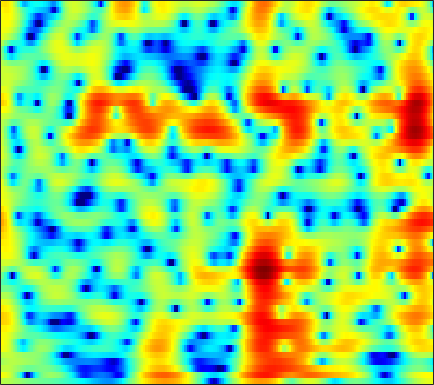

The data file committed next to this chart (first rows):
1.9269, 1.9281, 1.8801, 1.7822, 1.6811, 1.5065, 1.2984, 1.1278, 0.87994, 0.62611, 0.37668, 0.199, -0.016688, -0.20404, -0.32473, -0.46353, -0.57845, -0.65203, -0.7422, -0.83312, -0.92763, -1.0083, -1.1295, -1.2686
4.29, 4.154, 3.837, 3.351, 2.858, 2.008, 0.8912, -0.1642, -1.957, -4.39, -7.935, -12.11, -25.88, -16.21, -10.63, -6.593, -4.08, -2.735, -1.407, -0.4631, 0.1913, 0.527, 0.7966, 0.8888
2.135, 2.253, 2.3, 2.226, 2.094, 1.822, 1.455, 1.133, 0.6611, 0.1843, -0.2454, -0.5065, -0.7406, -0.8257, -0.8036, -0.6904, -0.5295, -0.407, -0.2761, -0.2089, -0.2257, -0.2999, -0.4875, -0.7788
1.016, 1.34, 1.656, 1.856, 1.94, 1.972, 1.931, 1.863, 1.734, 1.578, 1.408, 1.275, 1.097, 0.9174, 0.7805, 0.5838, 0.3605, 0.167, -0.14, -0.5169, -0.9739, -1.377, -1.999, -2.72
2.08, 2.295, 2.446, 2.458, 2.389, 2.21, 1.96, 1.746, 1.454, 1.188, 0.9769, 0.8612, 0.7637, 0.711, 0.6839, 0.6362, 0.54, 0.417, 0.1643, -0.2185, -0.7519, -1.266, -2.132, -3.244
4.234, 4.139, 3.82, 3.263, 2.678, 1.652, 0.3267, -0.8647, -2.641, -4.328, -5.195, -4.957, -3.805, -2.417, -1.481, -0.4712, 0.2475, 0.6086, 0.8786, 0.9237, 0.7663, 0.5205, 0.02744, -0.6433
4.705, 4.519, 4.069, 3.366, 2.657, 1.431, -0.1502, -1.593, -3.829, -6.074, -7.186, -6.701, -5.088, -3.42, -2.387, -1.317, -0.5632, -0.172, 0.1528, 0.2839, 0.2484, 0.1345, -0.1245, -0.4657
4.396, 4.346, 4.121, 3.724, 3.323, 2.669, 1.922, 1.327, 0.5485, -0.1453, -0.6944, -0.9966, -1.264, -1.41, -1.474, -1.547, -1.643, -1.743, -1.936, -2.199, -2.531, -2.816, -3.213, -3.599
5.043, 5.098, 4.996, 4.705, 4.375, 3.796, 3.082, 2.474, 1.596, 0.6752, -0.2438, -0.9043, -1.707, -2.386, -2.816, -3.307, -3.757, -4.116, -4.681, -5.385, -6.246, -6.998, -8.08, -9.151
6.217, 6.254, 6.096, 5.707, 5.263, 4.464, 3.421, 2.468, 0.9515, -0.8773, -3.023, -4.802, -7.144, -8.711, -8.929, -8.289, -7.5, -7.131, -7.071, -7.558, -8.721, -10.14, -13.11, -18.18
6.411, 6.367, 6.115, 5.633, 5.12, 4.219, 3.051, 1.985, 0.2681, -1.844, -4.464, -6.825, -10.38, -12.59, -11.87, -9.661, -7.821, -6.862, -6.098, -5.875, -6.133, -6.547, -7.263, -8.036
5.205, 5.111, 4.823, 4.338, 3.846, 3.02, 2.018, 1.167, -0.07463, -1.374, -2.63, -3.465, -4.329, -4.803, -4.888, -4.705, -4.305, -3.948, -3.484, -3.114, -2.851, -2.729, -2.665, -2.699
3.668, 3.605, 3.35, 2.89, 2.407, 1.577, 0.5219, -0.4205, -1.839, -3.417, -5.013, -6.023, -6.821, -6.756, -6.203, -5.083, -3.893, -3.06, -2.083, -1.266, -0.5821, -0.187, 0.2061, 0.4915
1.645, 1.724, 1.632, 1.321, 0.9276, 0.18, -0.8518, -1.845, -3.569, -5.931, -9.409, -13.46, -22.97, -15.45, -10.61, -6.686, -4.109, -2.663, -1.17, -0.03729, 0.8173, 1.315, 1.813, 2.175
-0.7466, -0.5676, -0.5414, -0.7231, -0.9636, -1.379, -1.87, -2.288, -2.897, -3.542, -4.143, -4.46, -4.53, -4.109, -3.476, -2.411, -1.336, -0.6073, 0.2547, 0.9621, 1.479, 1.752, 2.047, 2.215
-1.673, -1.897, -2.492, -3.3, -3.884, -4.343, -4.252, -3.851, -3.099, -2.313, -1.588, -1.105, -0.5048, 0.06014, 0.4513, 0.9139, 1.311, 1.554, 1.767, 1.836, 1.785, 1.692, 1.487, 1.25
-0.2002, -1.054, -2.911, -6.033, -10.01, -25.13, -13.23, -7.704, -3.712, -1.292, 0.3385, 1.218, 2.067, 2.667, 2.97, 3.2, 3.271, 3.211, 2.945, 2.436, 1.689, 0.9377, -0.4089, -1.971
1.726, 1.362, 0.6396, -0.2639, -0.9372, -1.452, -1.288, -0.7919, 0.08011, 0.8972, 1.534, 1.876, 2.16, 2.274, 2.286, 2.23, 2.076, 1.89, 1.513, 0.917, -0.01584, -1.037, -2.962, -5.678
2.707, 2.891, 2.946, 2.838, 2.697, 2.462, 2.209, 2.002, 1.674, 1.246, 0.6736, 0.1472, -0.6606, -1.516, -2.083, -2.562, -2.703, -2.603, -2.358, -2.154, -2.161, -2.276, -2.585, -3.03
3.805, 4.119, 4.317, 4.307, 4.183, 3.853, 3.339, 2.827, 1.946, 0.7904, -0.7295, -2.189, -4.685, -8.178, -11.83, -16.61, -13.27, -10.09, -7.217, -5.409, -4.191, -3.573, -3.015, -2.731
4.55, 4.758, 4.851, 4.749, 4.537, 4.09, 3.447, 2.828, 1.814, 0.5561, -0.9598, -2.309, -4.376, -6.66, -8.31, -9.656, -9.512, -8.716, -7.461, -6.397, -5.574, -5.115, -4.651, -4.248
5.157, 5.189, 5.09, 4.814, 4.498, 3.937, 3.228, 2.603, 1.654, 0.5947, -0.5583, -1.465, -2.701, -3.863, -4.647, -5.541, -6.157, -6.474, -6.796, -7.001, -7.194, -7.303, -7.412, -7.297
6.031, 5.876, 5.526, 5.003, 4.521, 3.772, 2.918, 2.229, 1.262, 0.2482, -0.7893, -1.568, -2.62, -3.654, -4.412, -5.397, -6.324, -7.023, -7.959, -8.949, -10.09, -11.06, -12.44, -13.54
7.167, 6.8, 6.099, 5.195, 4.391, 3.193, 1.93, 0.9936, -0.1689, -1.201, -2.14, -2.832, -3.803, -4.917, -5.81, -7.018, -8.226, -8.979, -9.798, -10.63, -11.68, -12.98, -15.86, -20.91
8.168, 7.592, 6.502, 5.018, 3.598, 1.283, -1.46, -3.561, -5.548, -5.875, -5.449, -5.303, -5.603, -6.724, -8.128, -10.97, -14.93, -17.01, -15.01, -12.02, -10.05, -9.166, -8.142, -7.509
7.684, 7.106, 5.976, 4.332, 2.71, -0.1386, -4.102, -8.065, -12.54, -9.886, -7.039, -5.928, -5.49, -5.91, -6.788, -8.474, -10.39, -11.07, -10.17, -8.14, -6.214, -5.048, -3.792, -2.705
5.759, 5.418, 4.686, 3.673, 2.752, 1.356, -0.09075, -1.088, -2.097, -2.678, -2.966, -3.083, -3.281, -3.558, -3.825, -4.179, -4.415, -4.438, -4.211, -3.756, -3.146, -2.638, -2.015, -1.452
4.365, 4.19, 3.78, 3.214, 2.706, 1.975, 1.223, 0.6758, 0.007624, -0.5818, -1.093, -1.443, -1.856, -2.256, -2.505, -2.795, -2.954, -2.996, -2.899, -2.651, -2.309, -2.003, -1.581, -1.254
4.013, 3.797, 3.399, 2.885, 2.47, 1.9, 1.356, 0.9702, 0.4729, -0.01198, -0.4899, -0.8928, -1.462, -2.088, -2.569, -3.181, -3.643, -3.82, -3.768, -3.358, -2.716, -2.204, -1.518, -0.9346
4.27, 3.764, 2.945, 2.041, 1.4, 0.6905, 0.2328, 0.05706, -0.0519, -0.1534, -0.3668, -0.6682, -1.338, -2.349, -3.42, -5.253, -7.559, -9.042, -9.046, -6.837, -4.344, -2.774, -1.163, 0.02932
4.021, 2.948, 1.065, -1.341, -3.441, -5.755, -5.768, -4.516, -2.704, -1.395, -0.6968, -0.5006, -0.7123, -1.476, -2.467, -4.472, -7.364, -9.789, -9.953, -6.446, -3.288, -1.509, 0.309, 1.513
2.818, 1.604, -0.5189, -3.443, -6.248, -10.06, -9.535, -7.054, -4.311, -2.458, -1.276, -0.7392, -0.3677, -0.3483, -0.4911, -0.8282, -1.159, -1.282, -1.124, -0.6323, 0.06808, 0.6181, 1.237, 1.745
2.41, 1.679, 0.5421, -0.6498, -1.486, -2.304, -2.64, -2.57, -2.179, -1.622, -1.014, -0.6185, -0.1542, 0.205, 0.4137, 0.6128, 0.7515, 0.8438, 0.9558, 1.045, 1.097, 1.12, 0.9717, 0.7791
2.901, 2.397, 1.573, 0.6709, -0.01191, -0.8488, -1.493, -1.804, -1.916, -1.701, -1.234, -0.7611, -0.09396, 0.5524, 0.9714, 1.442, 1.777, 1.945, 2.015, 1.95, 1.718, 1.42, 0.8265, -0.06053
3.587, 2.974, 1.964, 0.6759, -0.4325, -2.114, -3.932, -5.169, -6.047, -5.469, -3.925, -2.594, -0.9744, 0.3371, 1.127, 1.92, 2.454, 2.68, 2.798, 2.699, 2.386, 1.978, 1.314, 0.2806
3.446, 2.692, 1.404, -0.2112, -1.724, -4.256, -7.811, -11.87, -21.05, -13.48, -7.509, -4.707, -2.087, -0.2607, 0.7393, 1.651, 2.187, 2.366, 2.389, 2.163, 1.767, 1.405, 0.8605, 0.3606
3.007, 2.164, 0.7658, -0.825, -2.079, -3.721, -5.083, -5.733, -5.874, -5.052, -3.595, -2.352, -0.8481, 0.3971, 1.071, 1.671, 1.859, 1.768, 1.279, 0.4576, -0.6005, -1.378, -2.29, -2.43
3.003, 1.941, 0.139, -2.242, -4.335, -7.024, -8.008, -7.075, -4.977, -2.953, -1.178, -0.1023, 1.098, 1.953, 2.378, 2.623, 2.466, 2.053, 1.02, -0.6862, -3.388, -6.444, -14.05, -15.71
2.473, 1.578, -0.1639, -2.669, -5.24, -9.583, -11.14, -8.381, -4.779, -2.187, -0.366, 0.6513, 1.653, 2.301, 2.594, 2.679, 2.474, 2.09, 1.311, 0.1677, -1.345, -2.606, -3.938, -4.092
2.057, 1.77, 1.055, 0.1724, -0.5244, -1.271, -1.59, -1.492, -1.024, -0.3716, 0.2465, 0.6816, 1.118, 1.397, 1.511, 1.518, 1.39, 1.207, 0.8695, 0.4577, -0.02234, -0.4303, -0.7763, -1.055
2.757, 2.779, 2.587, 2.196, 1.849, 1.347, 0.9257, 0.6733, 0.4611, 0.3381, 0.2881, 0.2684, 0.207, 0.1138, -0.006192, -0.1482, -0.2897, -0.3591, -0.3896, -0.3889, -0.3447, -0.3818, -0.4669, -0.781
4.55, 4.527, 4.266, 3.71, 3.135, 2.227, 1.227, 0.5167, -0.2628, -0.7569, -0.9831, -1.144, -1.412, -1.906, -2.443, -3.28, -3.922, -3.988, -3.387, -2.361, -1.355, -0.7091, -0.3241, -0.2717
6.321, 6.144, 5.548, 4.534, 3.442, 1.486, -1.14, -3.526, -6.423, -6.591, -4.956, -3.934, -3.38, -3.885, -5.029, -8.184, -15.56, -25.38, -10.38, -4.995, -2.07, -0.7117, 0.4283, 0.9422
5.678, 5.498, 4.901, 3.862, 2.747, 0.6748, -2.229, -5.056, -8.886, -8.651, -6.046, -4.598, -3.58, -3.414, -3.729, -4.527, -5.243, -5.234, -4.287, -2.781, -1.309, -0.4135, 0.483, 0.9264
3.643, 3.692, 3.502, 3.002, 2.439, 1.493, 0.397, -0.4007, -1.267, -1.744, -1.915, -1.916, -1.911, -1.983, -2.108, -2.288, -2.398, -2.392, -2.198, -1.833, -1.392, -1.009, -0.5901, -0.26
2.444, 2.725, 2.866, 2.774, 2.581, 2.204, 1.748, 1.381, 0.9026, 0.452, 0.04504, -0.2516, -0.6558, -1.089, -1.434, -1.91, -2.379, -2.692, -2.996, -3.099, -2.955, -2.721, -2.254, -1.693
2.436, 2.692, 2.847, 2.848, 2.771, 2.579, 2.322, 2.091, 1.746, 1.347, 0.903, 0.519, -0.07838, -0.8031, -1.443, -2.469, -3.706, -4.759, -6.217, -7.339, -7.412, -6.69, -5.142, -3.586
2.686, 2.683, 2.594, 2.44, 2.305, 2.118, 1.924, 1.779, 1.565, 1.308, 0.9613, 0.6315, 0.05753, -0.7131, -1.462, -2.772, -4.579, -6.436, -10.21, -17.91, -22.78, -13.24, -7.705, -4.46
2.083, 1.653, 1.031, 0.4347, 0.07182, -0.2032, -0.2601, -0.198, -0.06388, 0.04564, 0.04871, -0.03947, -0.2976, -0.715, -1.156, -1.908, -2.855, -3.645, -4.738, -5.503, -5.378, -4.676, -3.207, -1.632
0.6798, -0.4991, -2.419, -4.566, -5.91, -6.394, -5.367, -4.309, -3.091, -2.231, -1.693, -1.47, -1.337, -1.328, -1.377, -1.458, -1.533, -1.556, -1.48, -1.233, -0.8085, -0.3604, 0.3724, 1.16
0.3938, -1.199, -4.22, -8.96, -14.56, -15.74, -9.572, -6.972, -4.948, -3.897, -3.425, -3.302, -3.28, -3.269, -3.151, -2.818, -2.285, -1.81, -1.077, -0.2975, 0.4813, 1.078, 1.82, 2.5
2.248, 1.339, -0.05082, -1.485, -2.404, -3.145, -3.358, -3.38, -3.534, -4.014, -4.948, -5.92, -7.447, -8.657, -8.771, -7.683, -5.907, -4.522, -2.86, -1.416, -0.1163, 0.7207, 1.704, 2.526
3.722, 3.411, 2.859, 2.197, 1.664, 0.8901, 0.02816, -0.7084, -1.92, -3.527, -5.73, -8.005, -12.47, -20.91, -24.79, -15.02, -10.39, -8.136, -5.798, -3.883, -2.24, -1.147, 0.136, 1.187
4.031, 4.127, 4.025, 3.698, 3.315, 2.634, 1.747, 0.9279, -0.388, -1.995, -3.893, -5.504, -7.71, -9.668, -10.69, -11.3, -11.17, -10.65, -9.393, -7.599, -5.675, -4.24, -2.576, -1.187
3.927, 4.287, 4.497, 4.415, 4.167, 3.62, 2.835, 2.091, 0.919, -0.4634, -2.044, -3.337, -5.235, -7.323, -9.135, -12.14, -16.65, -21.43, -19.77, -13.53, -9.577, -7.569, -5.473, -3.851
3.91, 4.41, 4.777, 4.805, 4.622, 4.117, 3.345, 2.623, 1.502, 0.2402, -1.123, -2.207, -3.747, -5.46, -6.897, -9.016, -11.25, -12.41, -12.46, -10.95, -9.383, -8.4, -7.505, -6.873
4.359, 4.887, 5.215, 5.151, 4.868, 4.186, 3.201, 2.295, 0.9227, -0.4875, -1.791, -2.614, -3.501, -4.239, -4.739, -5.362, -5.935, -6.272, -6.617, -6.938, -7.354, -7.884, -9.306, -12.07
5.161, 5.519, 5.635, 5.35, 4.856, 3.82, 2.302, 0.8072, -1.701, -4.678, -7.253, -7.825, -6.913, -5.639, -4.932, -4.397, -4.189, -4.234, -4.412, -4.777, -5.302, -5.913, -6.974, -8.298
